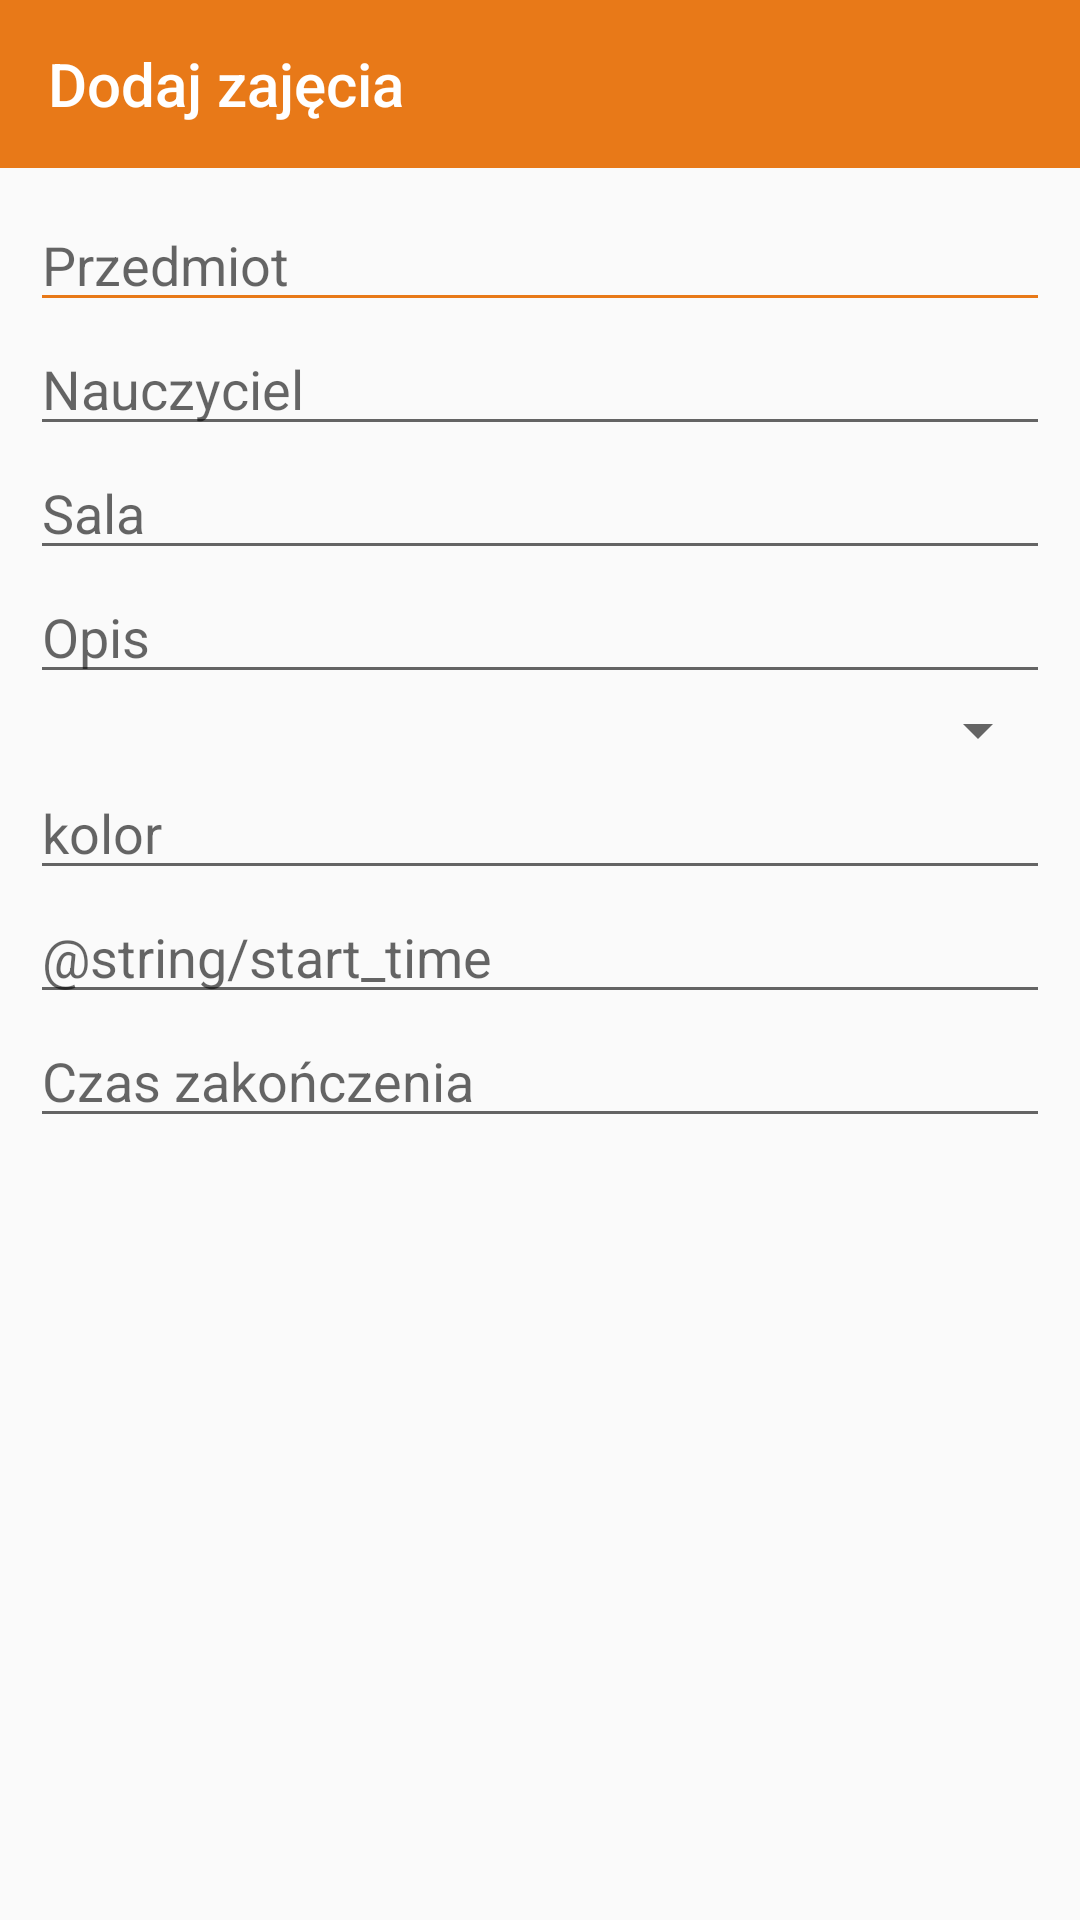

Produce the Android XML layout that renders to this screen, including the resource entries it uses.
<!-- AndroidManifest.xml: application theme AppTheme -->
<!-- res/layout/add_new_class.xml -->
<?xml version="1.0" encoding="utf-8"?>
<LinearLayout xmlns:android="http://schemas.android.com/apk/res/android"
    xmlns:app="http://schemas.android.com/apk/res-auto"
    android:layout_width="match_parent"
    android:layout_height="match_parent"
    android:orientation="vertical">

    <android.support.v7.widget.Toolbar
        android:id="@+id/toolbar_add_new_class"
        android:layout_width="match_parent"
        android:layout_height="wrap_content"

        android:background="?attr/colorPrimary"
        android:minHeight="?attr/actionBarSize"
        app:popupTheme="@style/ThemeOverlay.AppCompat.Light"
        app:theme="@style/ThemeOverlay.AppCompat.Dark"
        app:title="Dodaj zajęcia" />

    <ScrollView
        android:layout_width="match_parent"
        android:layout_height="match_parent">



        <LinearLayout
            android:layout_width="fill_parent"
            android:layout_height="match_parent"
            android:orientation="vertical"
            android:padding="10dp">

            <EditText
                android:id="@+id/et_subject"
                android:layout_width="match_parent"
                android:layout_height="wrap_content"
                android:hint="Przedmiot"
                android:inputType="textPersonName"
                android:theme="@style/EditTextTheme" />

            <EditText
                android:id="@+id/et_teacher"
                android:layout_width="match_parent"
                android:layout_height="wrap_content"
                android:hint="Nauczyciel"
                android:inputType="textPersonName" />

            <EditText
                android:id="@+id/et_classroom"
                android:layout_width="match_parent"
                android:layout_height="wrap_content"
                android:hint="Sala" />

            <EditText
                android:id="@+id/et_description"
                android:layout_width="match_parent"
                android:layout_height="wrap_content"
                android:hint="Opis"
                android:inputType="textPersonName" />

            <Spinner
                android:id="@+id/sp_day_of_week"
                android:layout_width="fill_parent"
                android:layout_height="wrap_content"
                android:paddingTop="10dp"
                android:paddingBottom="10dp"/>

            <EditText
                android:id="@+id/et_color"
                android:layout_width="match_parent"
                android:layout_height="wrap_content"
                android:hint="kolor"
                android:focusable="false"
                android:inputType="textPersonName" />

            

            <EditText
                android:id="@+id/et_start_time"
                android:layout_width="match_parent"
                android:layout_height="wrap_content"
                android:focusable="false"
                android:hint="@string/start_time" />

            <EditText
                android:id="@+id/et_end_time"
                android:layout_width="match_parent"
                android:layout_height="wrap_content"
                android:focusable="false"
                android:hint="Czas zakończenia" />

        </LinearLayout>
    </ScrollView>
</LinearLayout>
<!-- resources referenced by this layout -->
<resources>
  <style name="EditTextTheme" parent="Theme.AppCompat.Light.DarkActionBar">
          <item name="colorControlNormal">@color/colorPrimary</item>
          <item name="colorControlActivated">@color/colorPrimary</item>
          <item name="colorControlHighlight">@color/colorPrimaryDark</item>
      </style>
  <style name="AppTheme" parent="Theme.AppCompat.Light.NoActionBar">
          
          <item name="colorPrimary">@color/colorPrimary</item>
          <item name="colorPrimaryDark">@color/colorPrimaryDark</item>
          <item name="colorAccent">@color/colorAccent</item>
      </style>
  <color name="colorPrimary">#e87918</color>
  <color name="colorPrimaryDark">#303F9F</color>
  <color name="colorAccent">#FF4081</color>
</resources>
